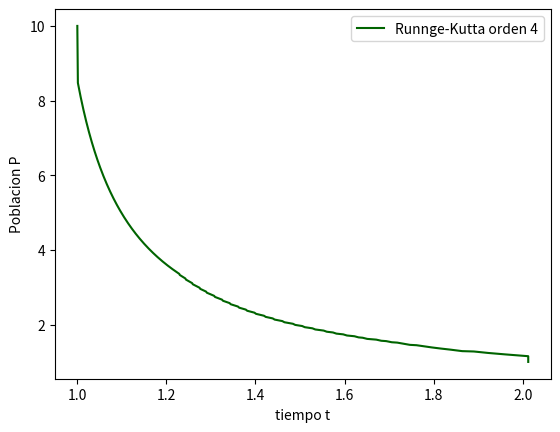

This figure's Python source:
# -*- coding: utf-8 -*-

''' [redacted] '''

import numpy as np
import matplotlib.pyplot as plt

#Numero de iteraciones:
n=400

#Definimos las condiciones iniciales

dti=0.01
deltat=dti
r=1
k=1
t,P=1,10

Paux=P
#Limites superior e inferior para la diferencia de P(n)-P(n-1):
sup=0.1
inf=1e-2
diff=sup+1

#Vectores de datos:

P4=[P]
T=[t]
deltats=[deltat]

#====================================================================================================
#Metodo de Runge-kutta de orden 4:

for i in range(n):
    print(i)
    
    while diff<inf or diff>sup:
        
        t=t+deltat
        k1=deltat*r*P*(1-P/k)
        k2=deltat*r*(P+k1/2)*(1-(P+k1/2)/k)
        k3=deltat*r*(P+k2/2)*(1-(P+k2/2)/k)
        k4=deltat*r*(P+k3/2)*(1-(P+k3/2)/k)
        
        Pnew=P+k1/6+k2/3+k3/3+k4/6
        P=Pnew
        t=t-deltat
        diff=abs(Pnew-Paux)
        Paux=Pnew
        
        print(deltat)
        if diff<inf:
            deltat=deltat+deltat/10
            print('aum')
            
        if diff>sup:
            deltat=deltat-deltat/2
            print('dism')
        if deltat>dti*1e10:
            deltat=deltat*1e-10
            break
            print('disdel')
        if diff<dti*1e-10:
            deltat=deltat*1e-10
            print('aumdelt')
            break
        
    P=Paux
    t=t+deltat
    k1=deltat*r*P*(1-P/k)
    k2=deltat*r*(P+k1/2)*(1-(P+k1/2)/k)
    k3=deltat*r*(P+k2/2)*(1-(P+k2/2)/k)
    k4=deltat*r*(P+k3/2)*(1-(P+k3/2)/k)
            
    Pnew=P+k1/6+k2/3+k3/3+k4/6
    P=Pnew
    diff=abs(Pnew-Paux)
    print(diff)
    Paux=Pnew
        
    P4.append(P)
    T.append(t)
    deltats.append(deltat)

    
#====================================================================================================
#Ahora ploteamos la funcion obtenida:


plt.plot(T,P4,'-',color='darkgreen',ms=4,label='Runnge-Kutta orden 4')
plt.legend(loc='best')
plt.ylabel('Poblacion P')
plt.xlabel('tiempo t')
plt.show()


#Grafica con la variacion de deltat:
'''
plt.plot(range(n+1),deltats,'-',color='darkgreen',ms=4,label='Evolución de dt')
plt.show()
plt.legend(loc='best')
plt.ylabel('Delta t')
plt.xlabel('iteracion i')
plt.show()
'''